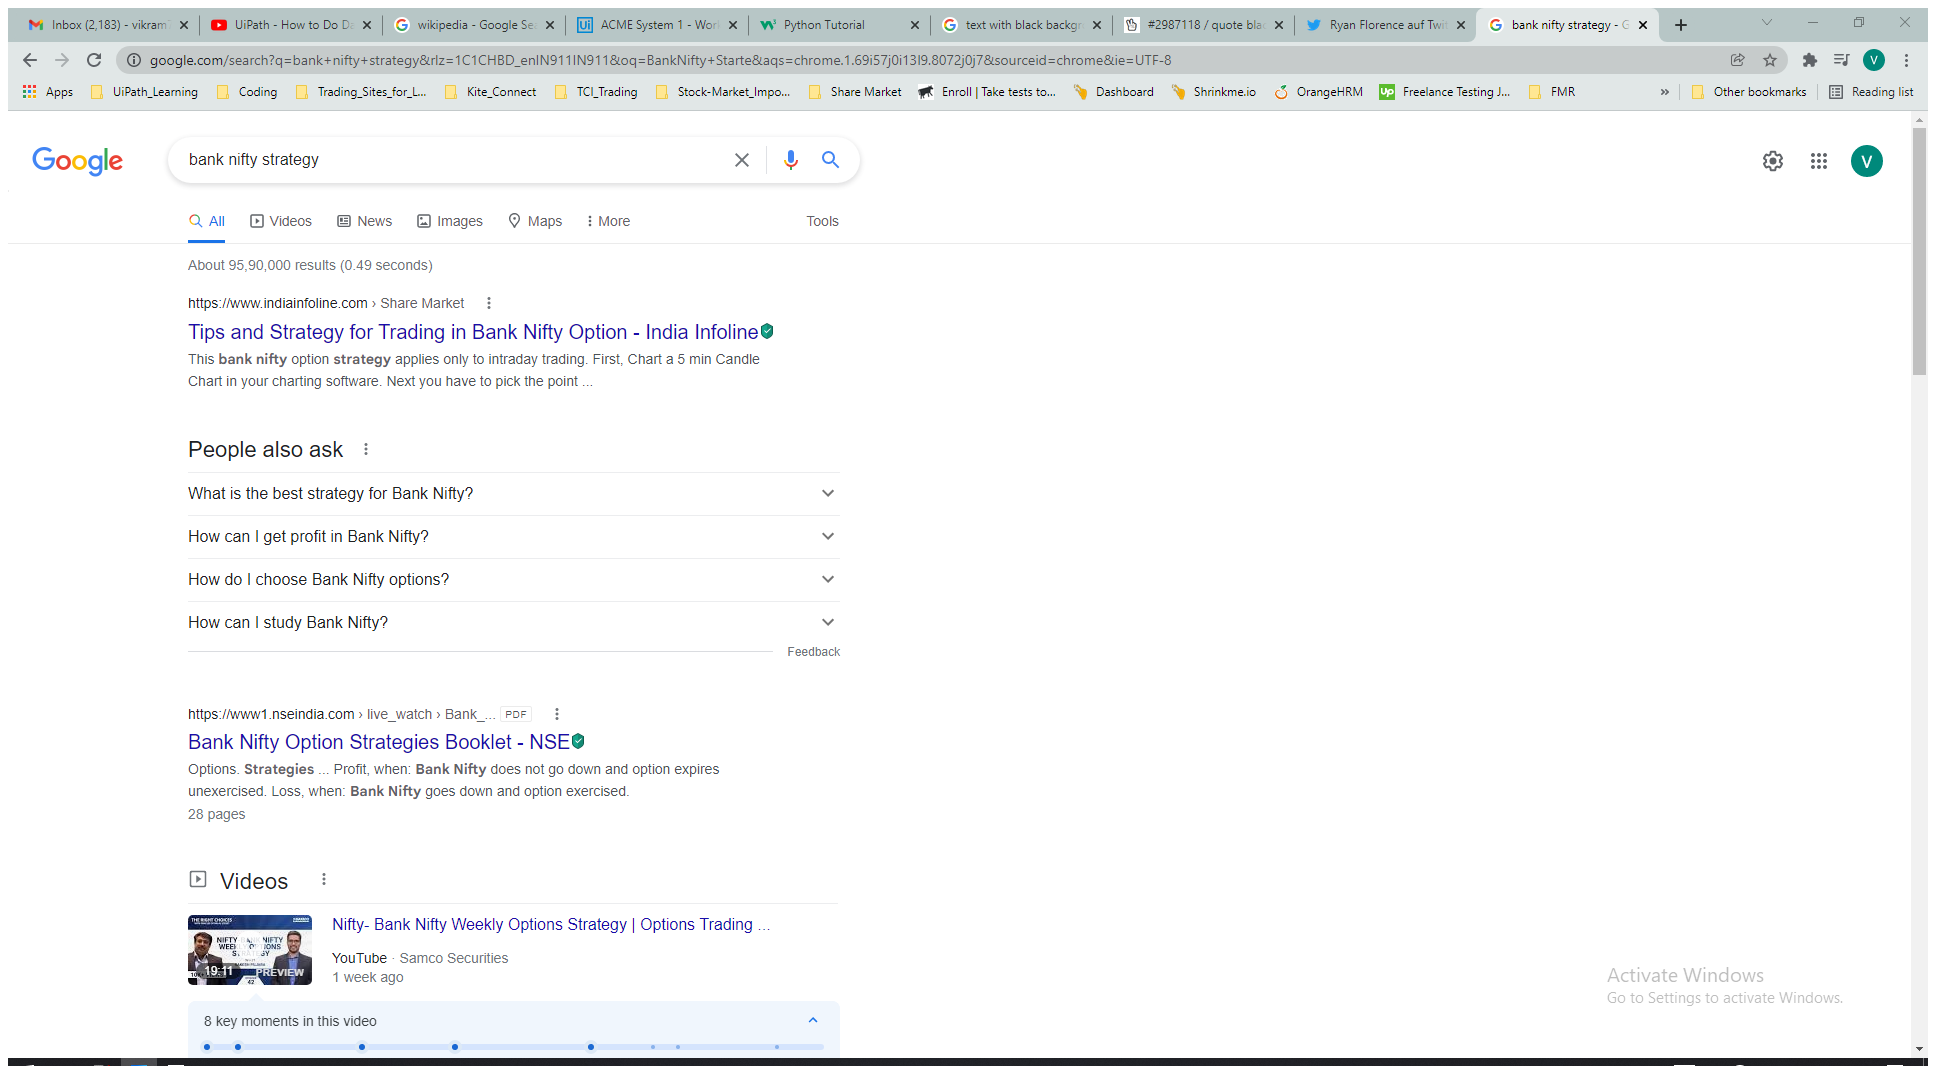
Workflow: DataScrapingTest

Step 1: Attach Browser 'Banknifty Page' in window 'bank nifty strategy - Google Search' (chrome.exe)

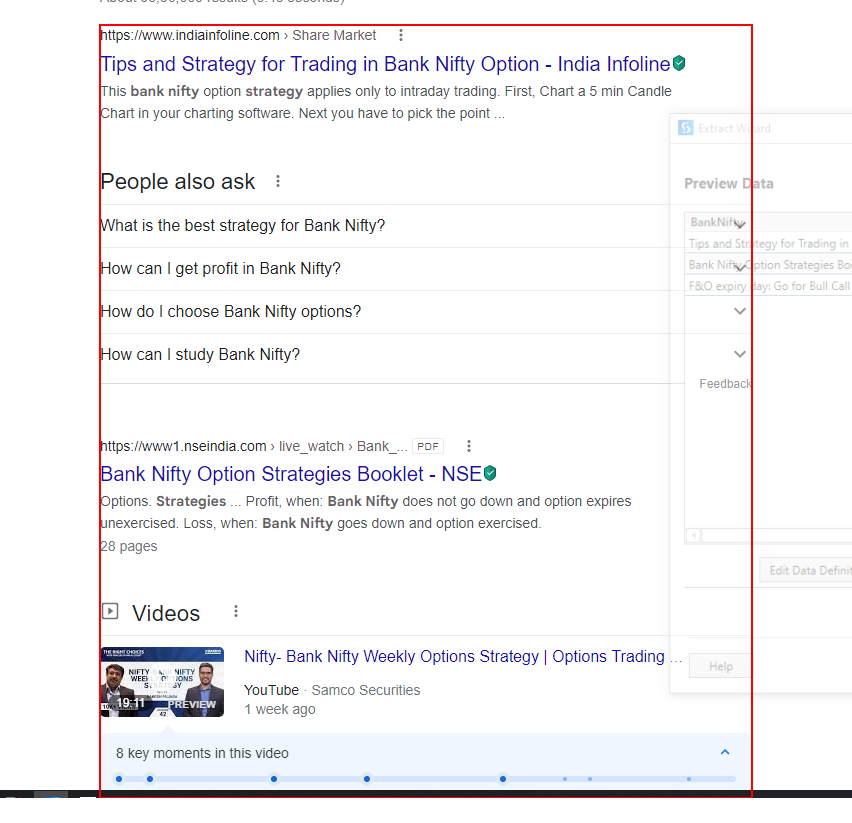
Step 2: get-text from the element 'rso'